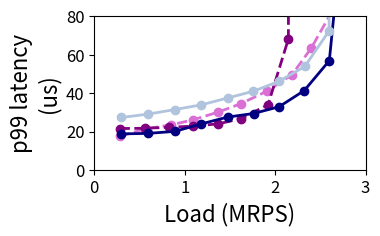
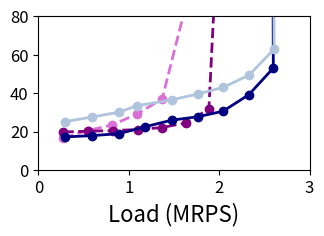

Recreate these plots in Python, in order.
import matplotlib.pyplot as plt
import os
import numpy as np
#if not  os.path.exists('graphs_bm_r5_p10_30x_SLO'):
#	os.makedirs('graphs_bm_r5_p10_30x_SLO')
from matplotlib.ticker import FuncFormatter

#load imbalance
figure, ((ax)) = plt.subplots(1, 1)

tput_scq_100p = [281136
,562667
,843878
,1089806
,1370352
,1618687
,1913618
,2187032
,2398425
,2713386
,2893279]
lat_scq_100p  = [17516.8
,21417.6
,23404.8
,26054.4
,30102.4
,34444.8
,41068.8
,49532.8
,63296
,89424
,153824]
tput_scq_100p = [num / 1E6 for num in tput_scq_100p]
lat_scq_100p = [num / 1E3 for num in lat_scq_100p]

tput_scq_10p = [276403
,546857
,813482
,1091402
,1369044
,1629115
,1882690]
lat_scq_10p  = [16707.2
,20534.4
,23404.8
,29072
,36947.2
,85228.8
,3064556.8]
tput_scq_10p = [num / 1E6 for num in tput_scq_10p]
lat_scq_10p = [num / 1E3 for num in lat_scq_10p]
    
tput_sscq_100p = [279988
,560985
,830326
,1094697
,1368870
,1620841
,1921492
,2146797
,2344522]
lat_sscq_100p  = [21564.8
,21712
,22227.2
,22816
,23993.6
,26643.2
,33929.6
,68153.6
,26291244.8]
tput_sscq_100p = [num / 1E6 for num in tput_sscq_100p]
lat_sscq_100p = [num / 1E3 for num in lat_sscq_100p]

tput_sscq_10p = [277717
,553928
,826833
,1106634
,1363136
,1630029
,1885844
,2112726]
lat_sscq_10p  = [19798.4
,20166.4
,20534.4
,21049.6
,22080
,24435.2
,31648
,245014.4]
tput_sscq_10p = [num / 1E6 for num in tput_sscq_10p]
lat_sscq_10p = [num / 1E3 for num in lat_sscq_10p]

tput_sassy_100p = [299061
,596722
,891626
,1183594
,1474954
,1760931
,2044149
,2321872
,2599205
,2857020
,2876908]
lat_sassy_100p  = [18768
,19062.4
,20092.8
,23993.6
,27526.4
,29366.4
,32899.2
,41289.6
,56819.2
,178185.6
,23964822.4]
tput_sassy_100p = [num / 1E6 for num in tput_sassy_100p]
lat_sassy_100p = [num / 1E3 for num in lat_sassy_100p]

tput_sassy_10p = [299100
,596584
,891195
,1183488
,1474501
,1761205
,2041913
,2328092
,2598705
,2160056
,2177240]
lat_sassy_10p  = [17222.4
,17884.8
,18915.2
,22521.6
,25907.2
,27673.6
,30544
,39155.2
,52992
,6419244.8
,6659107.2]
tput_sassy_10p = [num / 1E6 for num in tput_sassy_10p]
lat_sassy_10p = [num / 1E3 for num in lat_sassy_10p]

tput_sassy_JAC1_100p = [298898
,596650
,890484
,1185058
,1471063
,1756608
,2036753
,2316438
,2601505
,2858939
,2888890]
lat_sassy_JAC1_100p  = [18547.2
,18988.8
,19872
,23625.6
,27747.2
,29734.4
,33561.6
,44086.4
,71980.8
,21740777.6
,23330758.4]
tput_sassy_JAC1_100p = [num / 1E6 for num in tput_sassy_JAC1_100p]
lat_sassy_JAC1_100p = [num / 1E3 for num in lat_sassy_JAC1_100p]

tput_sassy_JAC2_100p = [298874
,596151
,890369
,1184279
,1475101
,1758422
,2045589
,2320081
,2587412
,2851637
,2880805]
lat_sassy_JAC2_100p  = [22889.6
,24582.4
,25760
,27305.6
,29145.6
,31648
,38124.8
,44822.4
,68521.6
,9626291.2
,23976377.6]
tput_sassy_JAC2_100p = [num / 1E6 for num in tput_sassy_JAC2_100p]
lat_sassy_JAC2_100p = [num / 1E3 for num in lat_sassy_JAC2_100p]

tput_sassy_JAC4_100p = [299058
,596858
,890511
,1182588
,1476506
,1758456
,2042013
,2327756
,2596567
,2853445
,2882506]
lat_sassy_JAC4_100p  = [27305.6
,29072
,31427.2
,33856
,37462.4
,40921.6
,46073.6
,53801.6
,72275.2
,4811747.2
,23563555.2]
tput_sassy_JAC4_100p = [num / 1E6 for num in tput_sassy_JAC4_100p]
lat_sassy_JAC4_100p = [num / 1E3 for num in lat_sassy_JAC4_100p]

tput_sassy_JAC1_10p = [298833
,596899
,891120
,1184093
,1474453
,1760456
,2042848
,2600194
,2816871
,2223040]
lat_sassy_JAC1_10p  = [16633.6
,17148.8
,18105.6
,21270.4
,25318.4
,27158.4
,30102.4
,51814.4
,4368528
,11134723.2]
tput_sassy_JAC1_10p = [num / 1E6 for num in tput_sassy_JAC1_10p]
lat_sassy_JAC1_10p = [num / 1E3 for num in lat_sassy_JAC1_10p]

tput_sassy_JAC2_10p = [299149
,596589
,891502
,1184490
,1476263
,1761114
,2043663
,2326232
,2601431
,2231546
,2206753]
lat_sassy_JAC2_10p  = [22006.4
,23846.4
,25024
,25760
,26864
,29072
,34518.4
,40995.2
,55126.4
,5240761.6
,10801020.8]
tput_sassy_JAC2_10p = [num / 1E6 for num in tput_sassy_JAC2_10p]
lat_sassy_JAC2_10p = [num / 1E3 for num in lat_sassy_JAC2_10p]

tput_sassy_JAC4_10p = [299244
,596353
,891336
,1085785
,1477189
,1764450
,2042592
,2330727
,2607584
,2158244
,2168843]
lat_sassy_JAC4_10p  = [25171.2
,27600
,30028.8
,33340.8
,36505.6
,39523.2
,42908.8
,49312
,62854.4
,5837142.4
,10993558.4]
tput_sassy_JAC4_10p = [num / 1E6 for num in tput_sassy_JAC4_10p]
lat_sassy_JAC4_10p = [num / 1E3 for num in lat_sassy_JAC4_10p]


ax.plot(tput_scq_100p, lat_scq_100p, '--', color ='orchid', linewidth = 2.0, label="grp_ex", marker='o')
ax.plot(tput_sscq_100p, lat_sscq_100p, '--', color= 'purple', linewidth = 2.0, label="grp_sh", marker='o')
ax.plot(tput_sassy_100p, lat_sassy_100p, '-', color= 'navy', linewidth = 2.0, label="Sassy_JSC", marker='o')
#ax.plot(tput_sassy_JAC1_100p, lat_sassy_JAC1_100p, '-', color= 'blue', linewidth = 2.0, label="Sassy_JAC", marker='o')
#ax.plot(tput_sassy_JAC2_100p, lat_sassy_JAC2_100p, '-', color= 'cornflowerblue', linewidth = 2.0, label="Sassy_JAC_2", marker='o')
ax.plot(tput_sassy_JAC4_100p, lat_sassy_JAC4_100p, '-', color= 'lightsteelblue', linewidth = 2.0, label="Sassy_JAC_4", marker='o')

ax.tick_params(axis='both', labelsize=12)
#ax.set_xticks(np.arange(0, 8, 1))

#ax.legend(["grp_ex", "grp_sh", "JSC", "JAC_4"], loc = "center left",bbox_to_anchor=(1,0.5),fontsize=14,framealpha=0.5, ncol=4)

#ax.legend(["group_ex 10%", "group_ex 100%"], loc = "center left",bbox_to_anchor=(1,0.5),fontsize=14,framealpha=0.5)
#ax.legend(["grp_ex", "grp_sh", "Sassy"], loc = "upper left",fontsize=16,framealpha=0.5)

#ax.set_title('100%', fontsize=20)

ax.set_ylabel('p99 latency\n(us)',fontsize=16)
ax.set_xlabel('Load (MRPS)',fontsize=16)
ax.set_ylim(0, 80)
ax.set_xlim(0, 3)
#ax.set_xscale('log', basex=2)
#ax.set_yscale('log', basey=2)


#figure.tight_layout(pad=1.0)
figure.set_size_inches(3.5, 2.0)

plt.savefig('mt_ro_bm3_100.pdf',bbox_inches='tight')

plt.clf()

figure, ((ax)) = plt.subplots(1, 1)
ax.plot(tput_scq_10p, lat_scq_10p, '--', color ='orchid', linewidth = 2.0, label="grp_ex", marker='o')
ax.plot(tput_sscq_10p, lat_sscq_10p, '--', color= 'purple', linewidth = 2.0, label="grp_sh", marker='o')
ax.plot(tput_sassy_10p, lat_sassy_10p, '-', color= 'navy', linewidth = 2.0, label="Sassy_JSC", marker='o')
#ax.plot(tput_sassy_JAC1_10p, lat_sassy_JAC1_10p, '-', color= 'blue', linewidth = 2.0, label="Sassy_JAC", marker='o')
#ax.plot(tput_sassy_JAC2_10p, lat_sassy_JAC2_10p, '-', color= 'cornflowerblue', linewidth = 2.0, label="Sassy_JAC_2", marker='o')
ax.plot(tput_sassy_JAC4_10p, lat_sassy_JAC4_10p, '-', color= 'lightsteelblue', linewidth = 2.0, label="Sassy_JAC_4", marker='o')

ax.tick_params(axis='both', labelsize=12)
#ax.set_xticks(np.arange(0, 8, 1))

#ax.legend(["group_ex 10%", "group_ex 100%"], loc = "center left",bbox_to_anchor=(1,0.5),fontsize=14,framealpha=0.5)
#ax.legend(["grp_ex", "grp_sh", "Sassy"], loc = "upper left",fontsize=16,framealpha=0.5)

#ax.set_title('10%', fontsize=20)

#ax.set_ylabel('p99 latency (us)',fontsize=20)
ax.set_xlabel('Load (MRPS)',fontsize=16)
ax.set_ylim(0, 80)
ax.set_xlim(0, 3)

#ax.set_xscale('log', basex=2)
#ax.set_yscale('log', basey=2)


#figure.tight_layout(pad=1.0)
figure.set_size_inches(3.5, 2.0)

plt.savefig('mt_ro_bm3_10.pdf',bbox_inches='tight')

plt.clf()



'''
###REBALANCES

rebal_scq_100p  = [0
,0
,0
,0
,0
,0
,0
,0
,0
,0
,0
,0
,0
,0
,0
,0
,0]

rebal_scq_10p  = [0
,0
,0
,0
,0
,0
,0
,0
,0
,0
,0
,0]

rebal_sscq_100p  = []
rebal_sscq_10p  = []

rebal_sassy_100p  = []
rebal_sassy_10p  = []

rebal_sassy_JAC1_100p  = []
rebal_sassy_JAC1_10p  = []

rebal_sassy_JAC2_100p  = []
rebal_sassy_JAC2_10p  = []

rebal_sassy_JAC4_100p  = []
rebal_sassy_JAC4_10p  = []

print(str(len(tput_scq_100p))+" "+str(len(rebal_scq_100p)))
rebal_scq_100p = [num / 1E6 for num in rebal_scq_100p]
rebal_scq_100p = [req / reb if reb != 0 else float('inf') for req, reb in zip(tput_scq_100p, rebal_scq_100p)]
#print(rebal_scq_100p)

print(str(len(tput_sscq_100p))+" "+str(len(rebal_sscq_100p)))
rebal_sscq_100p = [num / 1E6 for num in rebal_sscq_100p]
rebal_sscq_100p  = [req / reb for req, reb in zip(tput_sscq_100p, rebal_sscq_100p)]
#print(rebal_sscq_100p)

print(str(len(tput_sassy_100p))+" "+str(len(rebal_sassy_100p)))
rebal_sassy_100p = [num / 1E6 for num in rebal_sassy_100p]
rebal_sassy_100p  = [req / reb for req, reb in zip(tput_sassy_100p, rebal_sassy_100p)]
#print(rebal_sassy_100p)

print(str(len(tput_sassy_JAC1_100p))+" "+str(len(rebal_sassy_JAC1_100p)))
rebal_sassy_JAC1_100p = [num / 1E6 for num in rebal_sassy_JAC1_100p]
rebal_sassy_JAC1_100p  = [req / reb for req, reb in zip(tput_sassy_JAC1_100p, rebal_sassy_JAC1_100p)]
#print(rebal_sassy_JAC1_100p)

print(str(len(tput_sassy_JAC2_100p))+" "+str(len(rebal_sassy_JAC2_100p)))
rebal_sassy_JAC2_100p = [num / 1E6 for num in rebal_sassy_JAC2_100p]
rebal_sassy_JAC2_100p  = [req / reb for req, reb in zip(tput_sassy_JAC2_100p, rebal_sassy_JAC2_100p)]
#print(rebal_sassy_JAC2_100p)

print(str(len(tput_sassy_JAC4_100p))+" "+str(len(rebal_sassy_JAC4_100p)))
rebal_sassy_JAC4_100p = [num / 1E6 for num in rebal_sassy_JAC4_100p]
rebal_sassy_JAC4_100p  = [req / reb for req, reb in zip(tput_sassy_JAC4_100p, rebal_sassy_JAC4_100p)]
#print(rebal_sassy_JAC4_100p)

print(str(len(tput_scq_10p))+" "+str(len(rebal_scq_10p)))
rebal_scq_10p = [num / 1E6 for num in rebal_scq_10p]
rebal_scq_10p = [req / reb if reb != 0 else float('inf') for req, reb in zip(tput_scq_10p, rebal_scq_10p)]
#print(rebal_scq_10p)

print(str(len(tput_sscq_10p))+" "+str(len(rebal_sscq_10p)))
rebal_sscq_10p = [num / 1E6 for num in rebal_sscq_10p]
rebal_sscq_10p  = [req / reb for req, reb in zip(tput_sscq_10p, rebal_sscq_10p)]
#print(rebal_sscq_10p)

print(str(len(tput_sassy_10p))+" "+str(len(rebal_sassy_10p)))
rebal_sassy_10p = [num / 1E6 for num in rebal_sassy_10p]
rebal_sassy_10p  = [req / reb for req, reb in zip(tput_sassy_10p, rebal_sassy_10p)]
#print(rebal_sassy_10p)

print(str(len(tput_sassy_JAC1_10p))+" "+str(len(rebal_sassy_JAC1_10p)))
rebal_sassy_JAC1_10p = [num / 1E6 for num in rebal_sassy_JAC1_10p]
rebal_sassy_JAC1_10p  = [req / reb for req, reb in zip(tput_sassy_JAC1_10p, rebal_sassy_JAC1_10p)]
#print(rebal_sassy_JAC1_10p)

print(str(len(tput_sassy_JAC2_10p))+" "+str(len(rebal_sassy_JAC2_10p)))
rebal_sassy_JAC2_10p = [num / 1E6 for num in rebal_sassy_JAC2_10p]
rebal_sassy_JAC2_10p  = [req / reb for req, reb in zip(tput_sassy_JAC2_10p, rebal_sassy_JAC2_10p)]
#print(rebal_sassy_JAC2_10p)

print(str(len(tput_sassy_JAC4_10p))+" "+str(len(rebal_sassy_JAC4_10p)))
rebal_sassy_JAC4_10p = [num / 1E6 for num in rebal_sassy_JAC4_10p]
rebal_sassy_JAC4_10p  = [req / reb for req, reb in zip(tput_sassy_JAC4_10p, rebal_sassy_JAC4_10p)]
#print(rebal_sassy_JAC4_10p)

figure, ((ax)) = plt.subplots(1, 1)
ax.plot(tput_scq_10p, rebal_scq_10p, '--', color ='orchid', linewidth = 2.0, label="grp_ex", marker='o')
ax.plot(tput_sscq_10p, rebal_sscq_10p, '--', color= 'purple', linewidth = 2.0, label="grp_sh", marker='o')
ax.plot(tput_sassy_10p, rebal_sassy_10p, '-', color= 'navy', linewidth = 2.0, label="Sassy_JSC", marker='o')
ax.plot(tput_sassy_JAC1_10p, rebal_sassy_JAC1_10p, '-', color= 'blue', linewidth = 2.0, label="Sassy_JAC", marker='o')
ax.plot(tput_sassy_JAC2_10p, rebal_sassy_JAC2_10p, '-', color= 'cornflowerblue', linewidth = 2.0, label="Sassy_JAC_2", marker='o')
ax.plot(tput_sassy_JAC4_10p, rebal_sassy_JAC4_10p, '-', color= 'lightsteelblue', linewidth = 2.0, label="Sassy_JAC_4", marker='o')
ax.tick_params(axis='both', labelsize=16)
#ax.set_xticks(np.arange(0, 8, 1))

#ax.legend(["group_ex 10%", "group_ex 100%"], loc = "center left",bbox_to_anchor=(1,0.5),fontsize=14,framealpha=0.5)
#ax.legend(["grp_ex", "grp_sh", "Sassy"], loc = "upper left",fontsize=16,framealpha=0.5)

#ax.set_title('10%', fontsize=20)
plt.yscale('log')
ax.set_xlim(0, 6)

#ax.set_ylabel('Requests/rebalanes',fontsize=20)
ax.set_xlabel('Load (MRPS)',fontsize=20)
ax.set_ylim(1, 1000)
#ax.set_xscale('log', basex=2)
#ax.set_yscale('log', basey=2)


#figure.tight_layout(pad=1.0)
figure.set_size_inches(3.5, 2.0)

plt.savefig('mt_ro_rebal_10.pdf',bbox_inches='tight')

plt.clf()

figure, ((ax)) = plt.subplots(1, 1)
ax.plot(tput_scq_100p, rebal_scq_100p, '--', color ='orchid', linewidth = 2.0, label="grp_ex", marker='o')
ax.plot(tput_sscq_100p, rebal_sscq_100p, '--', color= 'purple', linewidth = 2.0, label="grp_sh", marker='o')
ax.plot(tput_sassy_100p, rebal_sassy_100p, '-', color= 'navy', linewidth = 2.0, label="Sassy_JSC", marker='o')
ax.plot(tput_sassy_JAC1_100p[:-1], rebal_sassy_JAC1_100p[:-1], '-', color= 'blue', linewidth = 2.0, label="Sassy_JAC", marker='o')
ax.plot(tput_sassy_JAC2_100p[:-1], rebal_sassy_JAC2_100p[:-1], '-', color= 'cornflowerblue', linewidth = 2.0, label="Sassy_JAC_2", marker='o')
ax.plot(tput_sassy_JAC4_100p[:-1], rebal_sassy_JAC4_100p[:-1], '-', color= 'lightsteelblue', linewidth = 2.0, label="Sassy_JAC_4", marker='o')
ax.tick_params(axis='both', labelsize=16)
#ax.set_xticks(np.arange(0, 8, 1))

#ax.legend(["group_ex 10%", "group_ex 100%"], loc = "center left",bbox_to_anchor=(1,0.5),fontsize=14,framealpha=0.5)
#ax.legend(["grp_ex", "grp_sh", "Sassy"], loc = "upper left",fontsize=16,framealpha=0.5)

#ax.set_title('10%', fontsize=20)
plt.yscale('log')
ax.set_xlim(0, 5)

ax.set_ylabel('Requests/\nrebalance',fontsize=20)
ax.set_xlabel('Load (MRPS)',fontsize=20)
ax.set_ylim(1, 1000)
#ax.set_xscale('log', basex=2)
#ax.set_yscale('log', basey=2)


#figure.tight_layout(pad=1.0)
figure.set_size_inches(3.5, 2.0)

plt.savefig('mt_ro_rebal_100.pdf',bbox_inches='tight')

plt.clf()

ast_scq_100p = []
ast_scq_100p = [num / 1E3 for num in ast_scq_100p]

ast_sscq_100p = []
ast_sscq_100p = [num / 1E3 for num in ast_sscq_100p]

ast_sassy_JSC_100p = []
ast_sassy_JSC_100p = [num / 1E3 for num in ast_sassy_JSC_100p]

ast_sassy_JAC1_100p  = []
ast_sassy_JAC1_100p = [num / 1E3 for num in ast_sassy_JAC1_100p]

ast_sassy_JAC2_100p  = []
ast_sassy_JAC2_100p = [num / 1E3 for num in ast_sassy_JAC2_100p]

ast_sassy_JAC4_100p  = []
ast_sassy_JAC4_100p = [num / 1E3 for num in ast_sassy_JAC4_100p]

ast_scq_10p = []
ast_scq_10p = [num / 1E3 for num in ast_scq_10p]

ast_sscq_10p = []
ast_sscq_10p = [num / 1E3 for num in ast_sscq_10p]

ast_sassy_JSC_10p = []
ast_sassy_JSC_10p = [num / 1E3 for num in ast_sassy_JSC_10p]

ast_sassy_JAC1_10p  = []
ast_sassy_JAC1_10p = [num / 1E3 for num in ast_sassy_JAC1_10p]

ast_sassy_JAC2_10p  = []
ast_sassy_JAC2_10p = [num / 1E3 for num in ast_sassy_JAC2_10p]

ast_sassy_JAC4_10p  = []
ast_sassy_JAC4_10p = [num / 1E3 for num in ast_sassy_JAC4_10p]


plt.clf()

figure, ((ax)) = plt.subplots(1, 1)
ax.plot(tput_scq_100p[:-2], ast_scq_100p[:-2], '--', color ='orchid', linewidth = 2.0, label="grp_ex", marker='o')
ax.plot(tput_sscq_100p, ast_sscq_100p, '--', color= 'purple', linewidth = 2.0, label="grp_sh", marker='o')
ax.plot(tput_sassy_100p[:-2], ast_sassy_JSC_100p[:-2], '-', color= 'navy', linewidth = 2.0, label="Sassy_JSC", marker='o')
ax.plot(tput_sassy_JAC1_100p[:-3], ast_sassy_JAC1_100p[:-3], '-', color= 'blue', linewidth = 2.0, label="Sassy_JAC", marker='o')
ax.plot(tput_sassy_JAC2_100p[:-3], ast_sassy_JAC2_100p[:-3], '-', color= 'cornflowerblue', linewidth = 2.0, label="Sassy_JAC_2", marker='o')
ax.plot(tput_sassy_JAC4_100p[:-3], ast_sassy_JAC4_100p[:-3], '-', color= 'lightsteelblue', linewidth = 2.0, label="Sassy_JAC_4", marker='o')
ax.tick_params(axis='both', labelsize=16)
#ax.set_xticks(np.arange(0, 8, 1))

#ax.legend(["group_ex 10%", "group_ex 100%"], loc = "center left",bbox_to_anchor=(1,0.5),fontsize=14,framealpha=0.5)
#ax.legend(["grp_ex", "grp_sh", "Sassy"], loc = "upper left",fontsize=16,framealpha=0.5)

#ax.set_title('10%', fontsize=20)

ax.set_ylabel('Avg Service\nTime (us)',fontsize=20)
ax.set_xlabel('Load (MRPS)',fontsize=20)
#ax.set_ylim(0, 2.5)
#ax.set_xscale('log', basex=2)
#ax.set_yscale('log', basey=2)

ax.set_xlim(0, 5)
formatter = FuncFormatter(lambda y, _: f'{y:.1f}')
ax.yaxis.set_major_formatter(formatter)

#figure.tight_layout(pad=1.0)
figure.set_size_inches(3.5, 2.0)

plt.savefig('mt_ro_ast_100.pdf',bbox_inches='tight')

plt.clf()

figure, ((ax)) = plt.subplots(1, 1)
ax.plot(tput_scq_10p, ast_scq_10p, '--', color ='orchid', linewidth = 2.0, label="grp_ex", marker='o')
ax.plot(tput_sscq_10p, ast_sscq_10p, '--', color= 'purple', linewidth = 2.0, label="grp_sh", marker='o')
ax.plot(tput_sassy_10p[:-1], ast_sassy_JSC_10p[:-1], '-', color= 'navy', linewidth = 2.0, label="Sassy_JSC", marker='o')
ax.plot(tput_sassy_JAC1_10p[:-1], ast_sassy_JAC1_10p[:-1], '-', color= 'blue', linewidth = 2.0, label="Sassy_JAC", marker='o')
ax.plot(tput_sassy_JAC2_10p[:-1], ast_sassy_JAC2_10p[:-1], '-', color= 'cornflowerblue', linewidth = 2.0, label="Sassy_JAC_2", marker='o')
ax.plot(tput_sassy_JAC4_10p[:-1], ast_sassy_JAC4_10p[:-1], '-', color= 'lightsteelblue', linewidth = 2.0, label="Sassy_JAC_4", marker='o')
ax.tick_params(axis='both', labelsize=16)
#ax.set_xticks(np.arange(0, 8, 1))

#ax.legend(["group_ex 10%", "group_ex 100%"], loc = "center left",bbox_to_anchor=(1,0.5),fontsize=14,framealpha=0.5)
#ax.legend(["grp_ex", "grp_sh", "Sassy"], loc = "upper left",fontsize=16,framealpha=0.5)

#ax.set_title('10%', fontsize=20)
ax.set_xlim(0, 6)

#ax.set_ylabel('Avg Service Time',fontsize=20)
ax.set_xlabel('Load (MRPS)',fontsize=20)
#ax.set_ylim(0, 1.5)
#ax.set_xscale('log', basex=2)
#ax.set_yscale('log', basey=2)
formatter = FuncFormatter(lambda y, _: f'{y:.1f}')
ax.yaxis.set_major_formatter(formatter)
#figure.tight_layout(pad=1.0)
figure.set_size_inches(3.5, 2.0)

plt.savefig('mt_ro_ast_10.pdf',bbox_inches='tight')
'''
